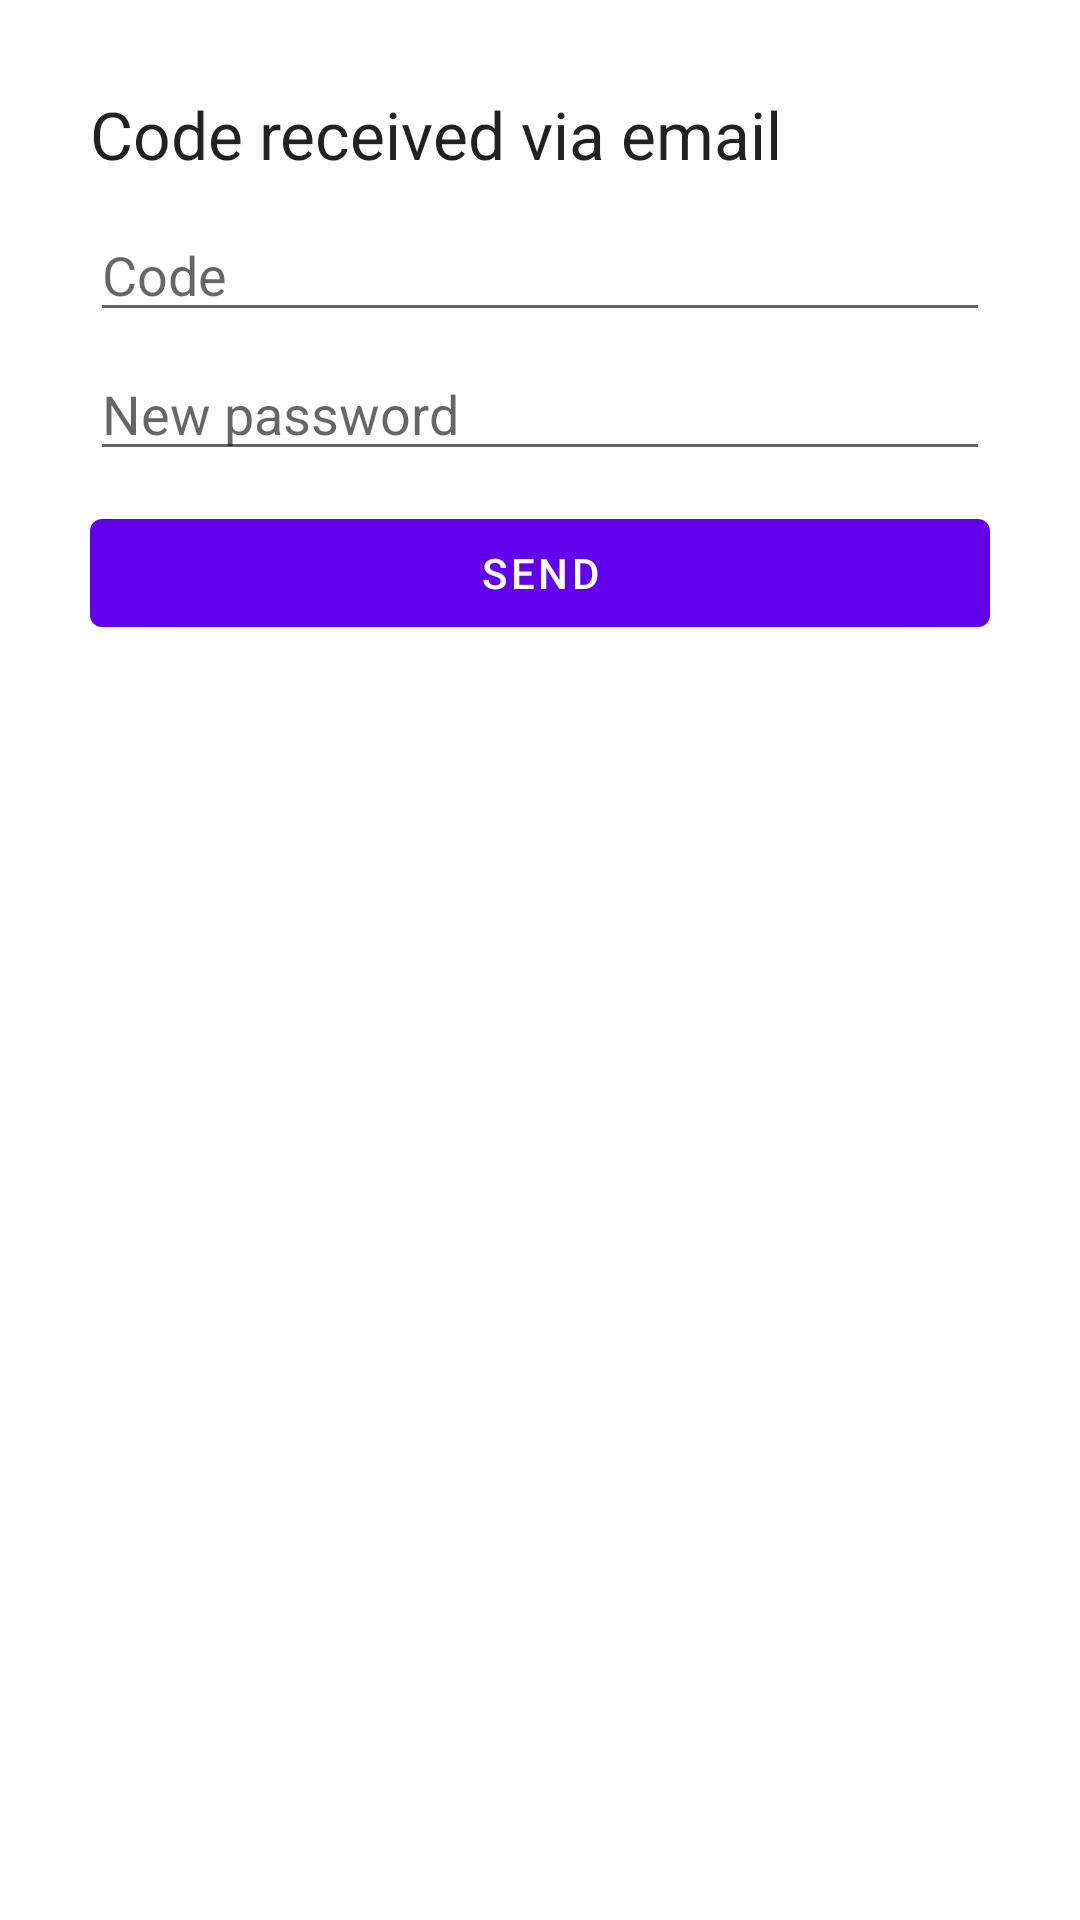

Reconstruct the res/layout file that produces this screen, plus the resources it refers to.
<!-- AndroidManifest.xml: application theme Theme.ExampleAndroid -->
<!-- res/layout/fragment_confirm_forgot_password.xml -->
<?xml version="1.0" encoding="utf-8"?>
<FrameLayout
    xmlns:android="http://schemas.android.com/apk/res/android"
    xmlns:tools="http://schemas.android.com/tools"
    android:layout_width="match_parent"
    android:layout_height="match_parent"
    tools:context=".ui.fragment.ConfirmForgotPasswordFragment">

    <LinearLayout
        android:layout_width="match_parent"
        android:layout_height="wrap_content"
        android:layout_marginStart="30dp"
        android:layout_marginEnd="30dp"
        android:orientation="vertical">

        <TextView
            android:layout_width="match_parent"
            android:layout_height="wrap_content"
            android:layout_marginTop="30dp"
            android:text="Code received via email"
            android:textAppearance="@style/TextAppearance.AppCompat.Large" />

        <EditText
            android:id="@+id/codeField"
            android:layout_width="match_parent"
            android:layout_height="wrap_content"
            android:layout_marginTop="10dp"
            android:ems="10"
            android:hint="Code"
            android:inputType="numberDecimal"
            tools:ignore="TouchTargetSizeCheck" />

        <EditText
            android:id="@+id/passwordField"
            android:layout_width="match_parent"
            android:layout_height="wrap_content"
            android:layout_marginTop="5dp"
            android:ems="10"
            android:hint="New password"
            android:inputType="textPassword"
            tools:ignore="TouchTargetSizeCheck" />

        <Button
            android:id="@+id/button_send"
            android:layout_width="match_parent"
            android:layout_height="wrap_content"
            android:layout_marginTop="10dp"
            android:layout_marginBottom="30dp"
            android:text="Send" />
    </LinearLayout>

    <androidx.coordinatorlayout.widget.CoordinatorLayout
        android:id="@+id/loadingView"
        android:visibility="gone"
        android:background="@color/black"
        android:alpha="0.7"
        android:layout_width="match_parent"
        android:layout_height="match_parent">
        <ProgressBar
            style="?android:attr/progressBarStyleLarge"
            android:layout_width="wrap_content"
            android:layout_height="wrap_content"
            android:layout_gravity="center"
            />
    </androidx.coordinatorlayout.widget.CoordinatorLayout>

</FrameLayout>
<!-- resources referenced by this layout -->
<resources>
  <style name="Theme.ExampleAndroid" parent="Theme.MaterialComponents.DayNight.DarkActionBar">
          
          <item name="colorPrimary">@color/purple_500</item>
          <item name="colorPrimaryVariant">@color/purple_700</item>
          <item name="colorOnPrimary">@color/white</item>
          
          <item name="colorSecondary">@color/teal_200</item>
          <item name="colorSecondaryVariant">@color/teal_700</item>
          <item name="colorOnSecondary">@color/black</item>
          
          <item name="android:statusBarColor" tools:targetApi="l">?attr/colorPrimaryVariant</item>
          
      </style>
  <!-- not gathered from this repository: default colours our renderer supplied (Android Studio template values) -->
  <color name="purple_500">#FF6200EE</color>
  <color name="purple_700">#FF3700B3</color>
  <color name="teal_200">#FF03DAC5</color>
  <color name="teal_700">#FF018786</color>
  <color name="black">#FF000000</color>
  <color name="white">#FFFFFFFF</color>
</resources>
